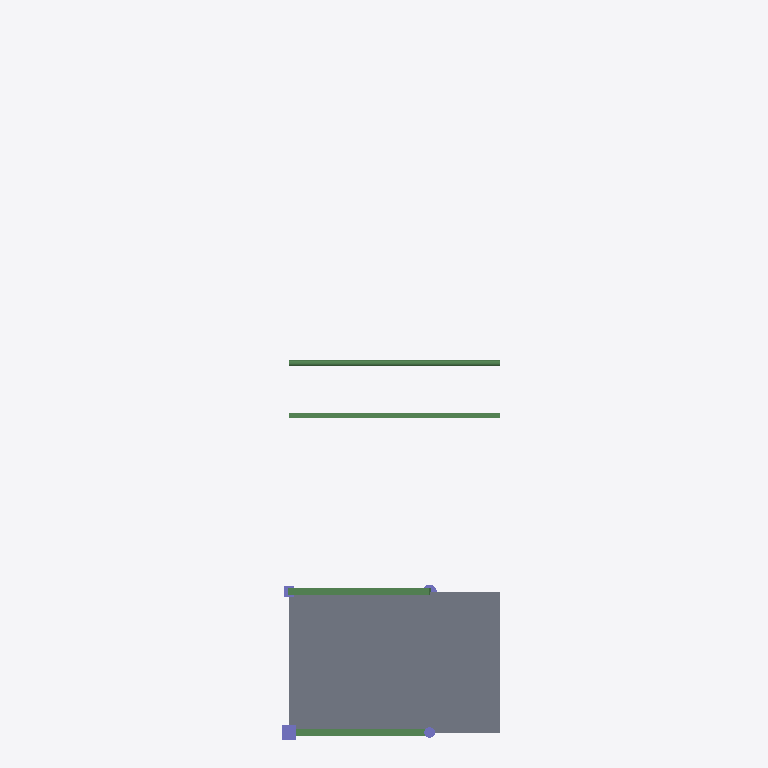
Plan cut of the same IFC building model at storey 'Level 2' (level 3.00 m, cut at 4.40 m), seen from above with north up, elements coloured by IFC class: 4 beams (green), 4 columns (violet), 1 slab (grey). Cut surfaces are drawn darker.
Extent 6.6 m × 20.2 m × 4.3 m (x, y, z). Storeys (2): Level 1 at 0.00 m; Level 2 at 3.00 m. Elements (13): 4 IfcBeam, 4 IfcColumn, 3 IfcFooting, 1 IfcReinforcingBar, 1 IfcSlab.

HEADER;
FILE_DESCRIPTION(('ViewDefinition [DesignTransferView]'),'2;1');
FILE_NAME('Project.ifc','TT',(''),(''),'BIMCraft 0.10.0','BIMCraft 0.10.0','');
FILE_SCHEMA(('IFC4'));
ENDSEC;
DATA;
#12=IFCPROJECT('GID-1',$,'Project',$,$,$,$,(#4),#11);
#16=IFCSITE('GID-2',$,'Site',$,$,#15,$,$,.ELEMENT.,$,$,$,$,$);
#20=IFCBUILDING('GID-3',$,'Project',$,$,#19,$,$,.ELEMENT.,$,$,$);
#26=IFCBUILDINGSTOREY('GID-6',$,'Level 1',$,$,#25,$,$,.ELEMENT.,0.0);
#30=IFCBUILDINGSTOREY('GID-7',$,'Level 2',$,$,#29,$,$,.ELEMENT.,3000.0);
#261=IFCSLAB('GID-47',$,'Generic - 200mm',$,'Generic - 200mm',#249,#260,'100013',.FLOOR.);
#235=IFCBEAM('GID-42',$,'Steel Tube 150',$,'Steel Tube 150',#224,#234,'100012',.BEAM.);
#210=IFCBEAM('GID-37',$,'B 150x600',$,'B 150x600',#199,#209,'100011',.BEAM.);
#185=IFCBEAM('GID-32',$,'Beam 200 x 500',$,'Beam 200 x 500',#177,#184,'100010',.BEAM.);
#163=IFCBEAM('GID-27',$,'Beam 200 x 500',$,'Beam 200 x 500',#152,#162,'100009',.BEAM.);
#42=IFCCOLUMN('GID-9',$,'Rectangular 400 x 400',$,'Rectangular 400 x 400',#35,#41,'100002',.COLUMN.);
#59=IFCCOLUMN('GID-12',$,'Round 300',$,'Round 300',#52,#58,'100003',.COLUMN.);
#76=IFCCOLUMN('GID-15',$,'Concrete 300 x 300',$,'Concrete 300 x 300',#69,#75,'100004',.COLUMN.);
#94=IFCCOLUMN('GID-18',$,'Concrete Round 400',$,'Concrete Round 400',#87,#93,'100005',.COLUMN.);
ENDSEC;
